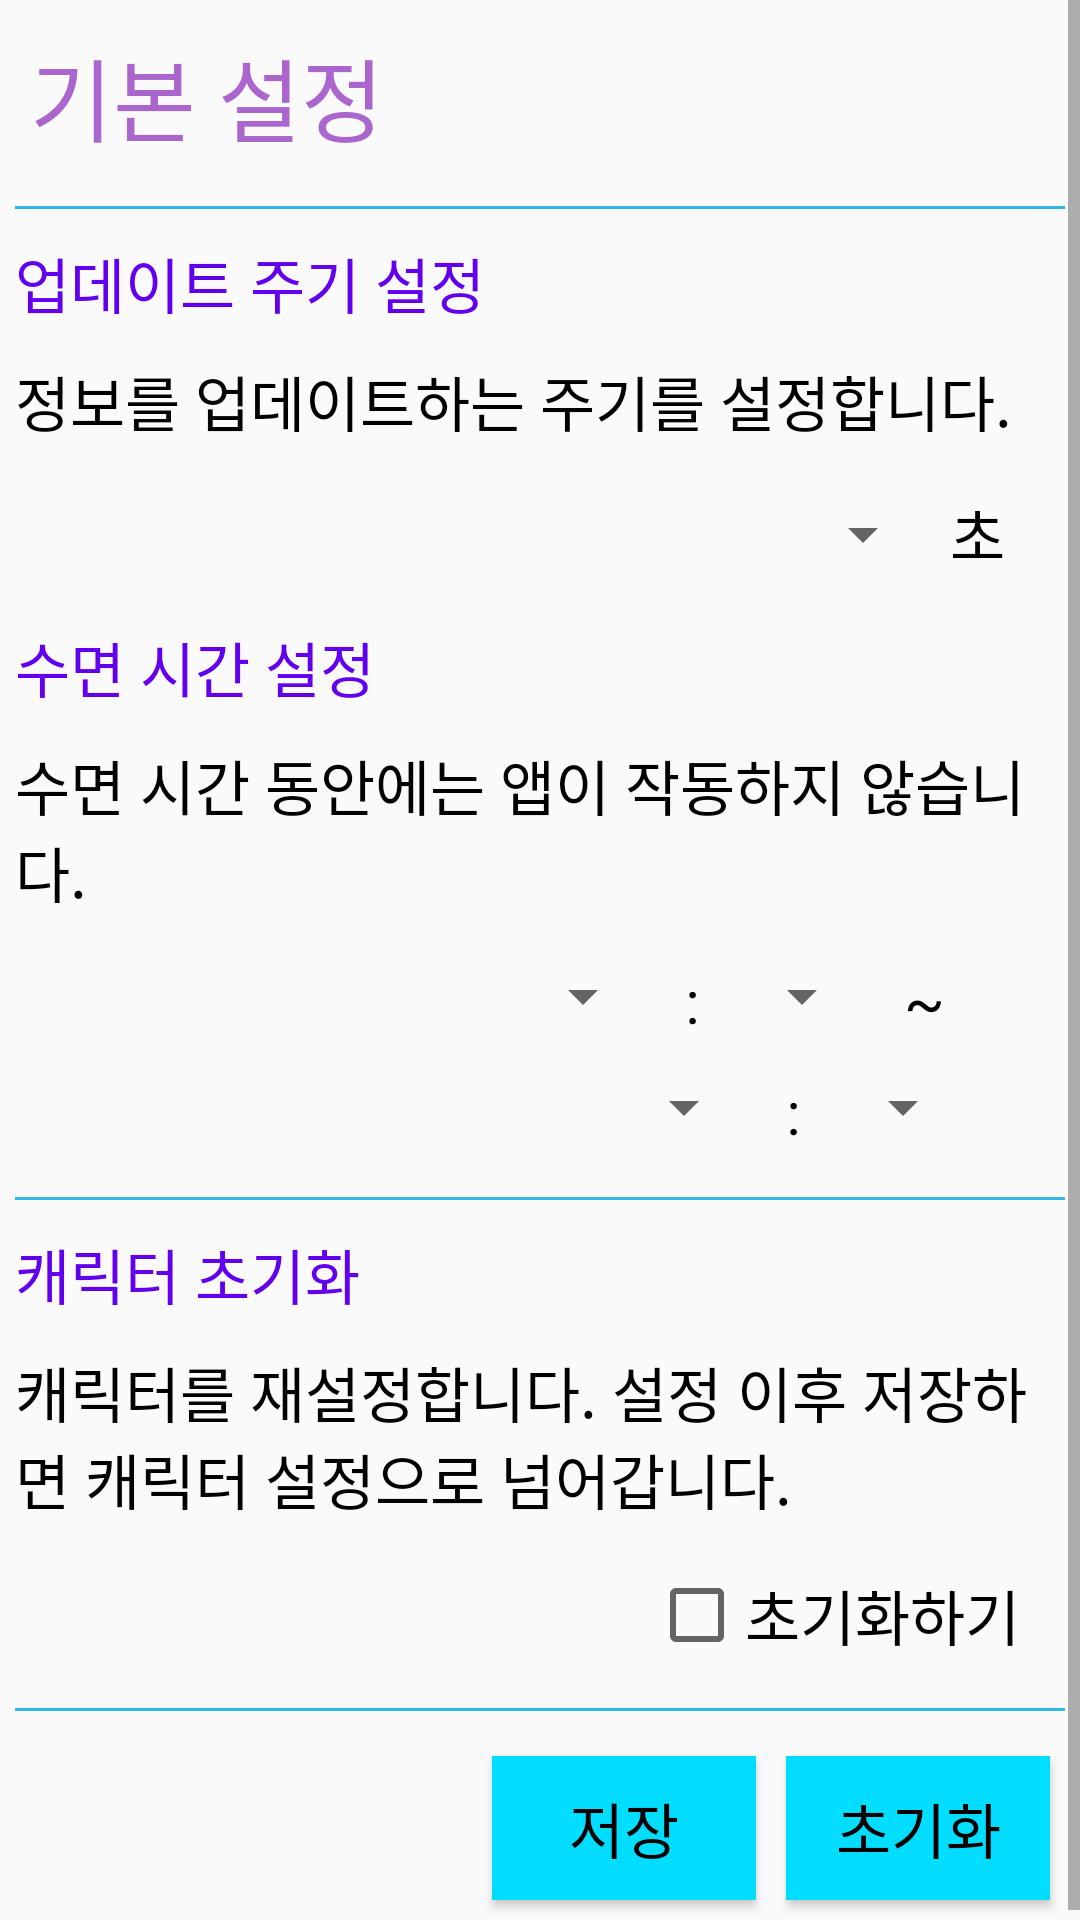

Reconstruct the res/layout file that produces this screen, plus the resources it refers to.
<!-- AndroidManifest.xml: application theme AppTheme -->
<!-- res/layout/activity_app_setting.xml -->
<?xml version="1.0" encoding="utf-8"?>

<LinearLayout xmlns:android="http://schemas.android.com/apk/res/android"
    xmlns:app="http://schemas.android.com/apk/res-auto"
    xmlns:tools="http://schemas.android.com/tools"
    android:layout_width="match_parent"
    android:layout_height="match_parent"
    tools:context=".AppSetting">

    <ScrollView
        android:layout_width="match_parent"
        android:layout_height="wrap_content">

        <LinearLayout
            android:layout_width="match_parent"
            android:layout_height="wrap_content"
            android:orientation="vertical">

            <TextView
                android:layout_width="match_parent"
                android:layout_height="wrap_content"
                android:layout_margin="10dp"
                android:text="기본 설정"
                android:textColor="@android:color/holo_purple"
                android:textSize="30dp" />

            <View
                android:layout_width="match_parent"
                android:layout_height="1dp"
                android:layout_margin="5dp"
                android:background="@android:color/holo_blue_light" />

            <TextView
                android:layout_width="match_parent"
                android:layout_height="wrap_content"
                android:layout_margin="5dp"
                android:text="업데이트 주기 설정"
                android:textColor="@color/design_default_color_primary" />

            <TextView
                android:layout_width="match_parent"
                android:layout_height="wrap_content"
                android:layout_margin="5dp"
                android:text="정보를 업데이트하는 주기를 설정합니다."
                android:textColor="@android:color/black" />

            <LinearLayout
                android:layout_width="wrap_content"
                android:layout_height="wrap_content"
                android:orientation="horizontal"
                android:layout_gravity="end"
                android:gravity="center"
                android:layout_margin="5dp">

                <Spinner
                    android:id="@+id/update"
                    android:layout_width="wrap_content"
                    android:layout_height="wrap_content"
                    android:layout_margin="5dp" />

                <TextView
                    android:layout_width="wrap_content"
                    android:layout_height="wrap_content"
                    android:text="초"
                    android:layout_marginTop="5dp"
                    android:layout_marginBottom="5dp"
                    android:layout_marginRight="20dp"/>
            </LinearLayout>

            <TextView
                android:layout_width="match_parent"
                android:layout_height="wrap_content"
                android:layout_margin="5dp"
                android:text="수면 시간 설정"
                android:textColor="@color/design_default_color_primary"/>

            <TextView
                android:layout_width="match_parent"
                android:layout_height="wrap_content"
                android:layout_margin="5dp"
                android:text="수면 시간 동안에는 앱이 작동하지 않습니다."
                android:textColor="@android:color/black" />

            <LinearLayout
                android:layout_width="wrap_content"
                android:layout_height="match_parent"
                android:orientation="horizontal"
                android:layout_marginTop="5dp"
                android:layout_marginRight="40dp"
                android:layout_gravity="end">

                <Spinner
                    android:id="@+id/sleepHour"
                    android:layout_width="wrap_content"
                    android:layout_height="wrap_content"
                    android:layout_margin="5dp"
                    android:layout_weight="1" />

                <TextView
                    android:layout_width="match_parent"
                    android:layout_height="wrap_content"
                    android:layout_margin="5dp"
                    android:layout_weight="1"
                    android:text=":"
                    android:textColor="@android:color/black" />

                <Spinner
                    android:id="@+id/sleepMinute"
                    android:layout_width="wrap_content"
                    android:layout_height="wrap_content"
                    android:layout_margin="5dp"
                    android:layout_weight="1" />

                <TextView
                    android:layout_width="match_parent"
                    android:layout_height="wrap_content"
                    android:layout_margin="5dp"
                    android:layout_weight="1"
                    android:text="~"
                    android:textColor="@android:color/black" />

            </LinearLayout>


            <LinearLayout
                android:layout_width="wrap_content"
                android:layout_height="wrap_content"
                android:layout_gravity="end"
                android:layout_marginBottom="5dp"
                android:layout_marginRight="30dp"
                android:layout_weight="1"
                android:orientation="horizontal">

                <Spinner
                    android:id="@+id/wakeHour"
                    android:layout_width="wrap_content"
                    android:layout_height="wrap_content"
                    android:layout_margin="5dp"
                    android:layout_weight="1" />

                <TextView
                    android:layout_width="match_parent"
                    android:layout_height="wrap_content"
                    android:layout_margin="5dp"
                    android:layout_weight="1"
                    android:text=":"
                    android:textColor="@android:color/black" />

                <Spinner
                    android:id="@+id/wakeMinute"
                    android:layout_width="wrap_content"
                    android:layout_height="wrap_content"
                    android:layout_margin="5dp"
                    android:layout_weight="1" />
            </LinearLayout>

            <View
                android:layout_width="match_parent"
                android:layout_height="1dp"
                android:layout_margin="5dp"
                android:background="@android:color/holo_blue_light" />

            <TextView
                android:layout_width="match_parent"
                android:layout_height="wrap_content"
                android:layout_margin="5dp"
                android:text="캐릭터 초기화"
                android:textColor="@color/design_default_color_primary" />

            <TextView
                android:layout_width="match_parent"
                android:layout_height="wrap_content"
                android:layout_margin="5dp"
                android:text="캐릭터를 재설정합니다. 설정 이후 저장하면 캐릭터 설정으로 넘어갑니다." />

            <CheckBox
                android:id="@+id/checkCharacterDelete"
                android:layout_width="wrap_content"
                android:layout_height="wrap_content"
                android:layout_gravity="end"
                android:layout_marginTop="10dp"
                android:layout_marginBottom="10dp"
                android:layout_marginRight="20dp"
                android:text="초기화하기"
                android:onClick="onClickbutton"/>

            <View
                android:layout_width="match_parent"
                android:layout_height="1dp"
                android:layout_margin="5dp"
                android:background="@android:color/holo_blue_light" />

            <LinearLayout
                android:layout_width="wrap_content"
                android:layout_height="wrap_content"
                android:orientation="horizontal"
                android:layout_margin="5dp"
                android:layout_gravity="end">

                <Button
                    android:id="@+id/completebutton"
                    android:layout_width="wrap_content"
                    android:layout_height="wrap_content"
                    android:layout_margin="5dp"
                    android:layout_weight="1"
                    android:background="@android:color/holo_blue_bright"
                    android:onClick="onClickbutton"
                    android:text="저장" />

                <Button
                    android:id="@+id/resetbutton"
                    android:layout_width="wrap_content"
                    android:layout_height="wrap_content"
                    android:layout_margin="5dp"
                    android:layout_weight="1"
                    android:background="@android:color/holo_blue_bright"
                    android:onClick="onClickbutton"
                    android:text="초기화" />

            </LinearLayout>

        </LinearLayout>

    </ScrollView>


</LinearLayout>
<!-- resources referenced by this layout -->
<resources>
  <style name="AppTheme" parent="Theme.AppCompat.Light.DarkActionBar">
          
          <item name="background">@android:color/white</item>
          <item name="android:textColor">@android:color/black</item>
          <item name="colorPrimary">@android:color/black</item>
          <item name="colorAccent">@android:color/black</item>
          <item name="android:textSize">20dp</item>
          <item name="windowNoTitle">true</item>
      </style>
</resources>
